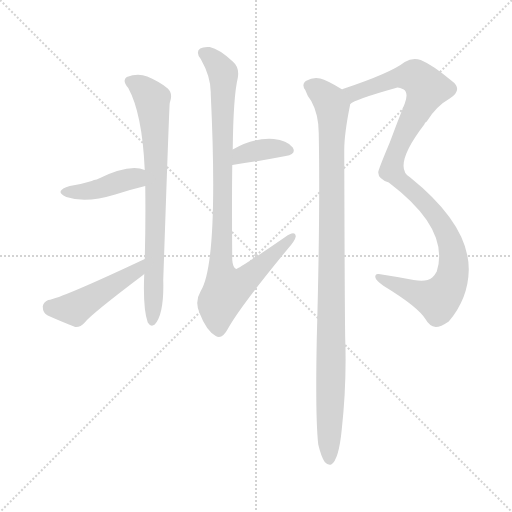
t = 0.00 s
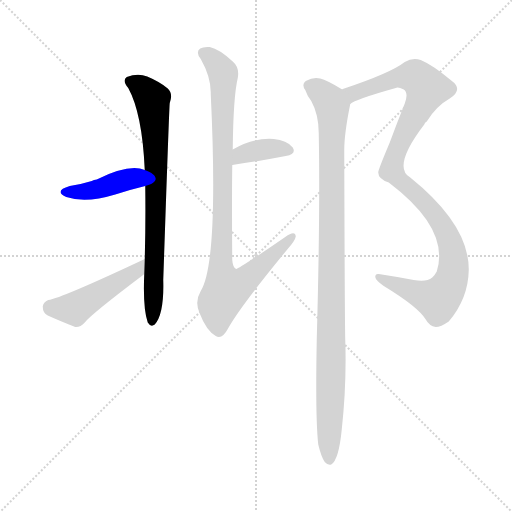
t = 1.17 s
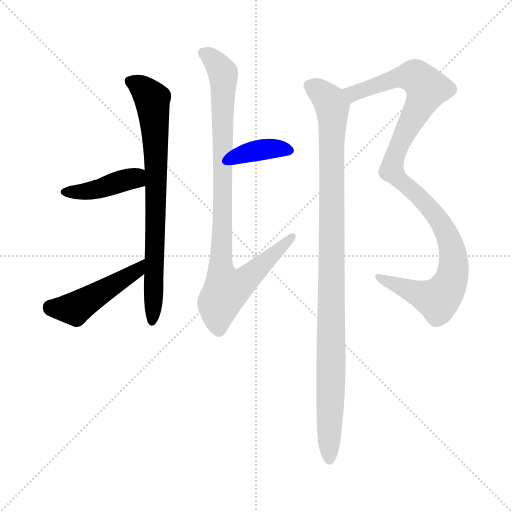
t = 2.34 s
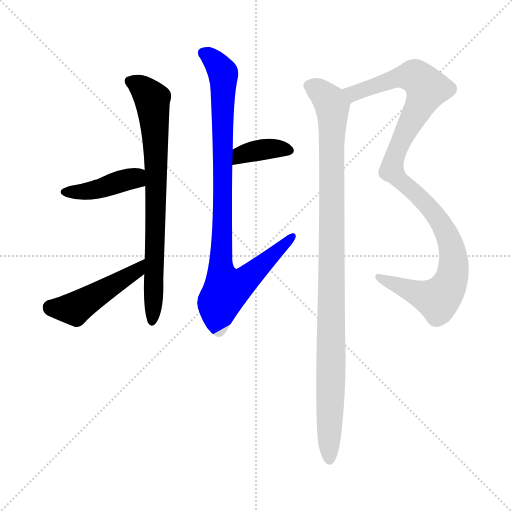
t = 3.50 s
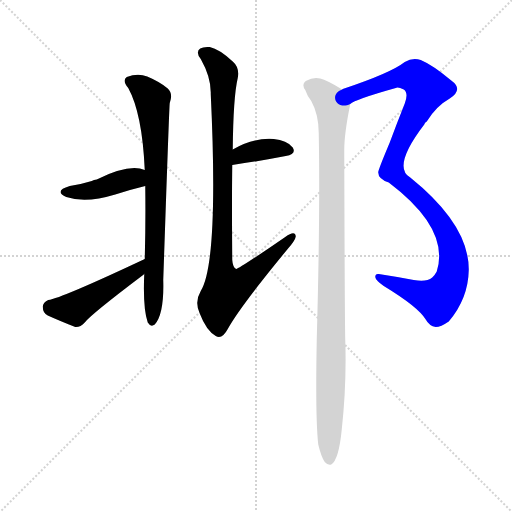
t = 4.67 s
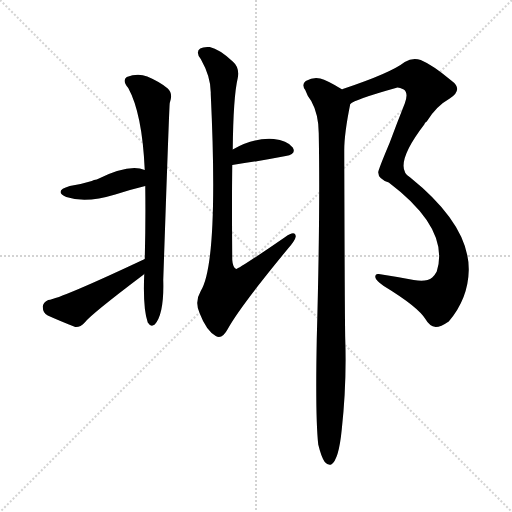
t = 5.84 s

The animated SVG that drew these frames (rendered in a browser with its animation timeline set to each time). Animation: 7 CSS @keyframes rules; one cycle of 5.84 s.

<svg version="1.1" viewBox="0 0 1024 1024" xmlns="http://www.w3.org/2000/svg">
  <g stroke="lightgray" stroke-dasharray="1,1" stroke-width="1" transform="scale(4, 4)">
    <line x1="0" y1="0" x2="256" y2="256"></line>
    <line x1="256" y1="0" x2="0" y2="256"></line>
    <line x1="128" y1="0" x2="128" y2="256"></line>
    <line x1="0" y1="128" x2="256" y2="128"></line>
  </g>
<g transform="scale(1, -1) translate(0, -900)">
   <style type="text/css">
    @keyframes keyframes0 {
      from {
       stroke: blue;
       stroke-dashoffset: 752;
       stroke-width: 128;
       }
       71% {
       animation-timing-function: step-end;
       stroke: blue;
       stroke-dashoffset: 0;
       stroke-width: 128;
       }
       to {
       stroke: black;
       stroke-width: 1024;
       }
       }
       #make-me-a-hanzi-animation-0 {
         animation: keyframes0 0.861979s both;
         animation-delay: 0.000000s;
         animation-timing-function: linear;
       }
    @keyframes keyframes1 {
      from {
       stroke: blue;
       stroke-dashoffset: 412;
       stroke-width: 128;
       }
       57% {
       animation-timing-function: step-end;
       stroke: blue;
       stroke-dashoffset: 0;
       stroke-width: 128;
       }
       to {
       stroke: black;
       stroke-width: 1024;
       }
       }
       #make-me-a-hanzi-animation-1 {
         animation: keyframes1 0.585286s both;
         animation-delay: 0.861979s;
         animation-timing-function: linear;
       }
    @keyframes keyframes2 {
      from {
       stroke: blue;
       stroke-dashoffset: 469;
       stroke-width: 128;
       }
       60% {
       animation-timing-function: step-end;
       stroke: blue;
       stroke-dashoffset: 0;
       stroke-width: 128;
       }
       to {
       stroke: black;
       stroke-width: 1024;
       }
       }
       #make-me-a-hanzi-animation-2 {
         animation: keyframes2 0.631673s both;
         animation-delay: 1.447266s;
         animation-timing-function: linear;
       }
    @keyframes keyframes3 {
      from {
       stroke: blue;
       stroke-dashoffset: 367;
       stroke-width: 128;
       }
       54% {
       animation-timing-function: step-end;
       stroke: blue;
       stroke-dashoffset: 0;
       stroke-width: 128;
       }
       to {
       stroke: black;
       stroke-width: 1024;
       }
       }
       #make-me-a-hanzi-animation-3 {
         animation: keyframes3 0.548665s both;
         animation-delay: 2.078939s;
         animation-timing-function: linear;
       }
    @keyframes keyframes4 {
      from {
       stroke: blue;
       stroke-dashoffset: 914;
       stroke-width: 128;
       }
       75% {
       animation-timing-function: step-end;
       stroke: blue;
       stroke-dashoffset: 0;
       stroke-width: 128;
       }
       to {
       stroke: black;
       stroke-width: 1024;
       }
       }
       #make-me-a-hanzi-animation-4 {
         animation: keyframes4 0.993815s both;
         animation-delay: 2.627604s;
         animation-timing-function: linear;
       }
    @keyframes keyframes5 {
      from {
       stroke: blue;
       stroke-dashoffset: 1054;
       stroke-width: 128;
       }
       77% {
       animation-timing-function: step-end;
       stroke: blue;
       stroke-dashoffset: 0;
       stroke-width: 128;
       }
       to {
       stroke: black;
       stroke-width: 1024;
       }
       }
       #make-me-a-hanzi-animation-5 {
         animation: keyframes5 1.107747s both;
         animation-delay: 3.621419s;
         animation-timing-function: linear;
       }
    @keyframes keyframes6 {
      from {
       stroke: blue;
       stroke-dashoffset: 1026;
       stroke-width: 128;
       }
       77% {
       animation-timing-function: step-end;
       stroke: blue;
       stroke-dashoffset: 0;
       stroke-width: 128;
       }
       to {
       stroke: black;
       stroke-width: 1024;
       }
       }
       #make-me-a-hanzi-animation-6 {
         animation: keyframes6 1.084961s both;
         animation-delay: 4.729167s;
         animation-timing-function: linear;
       }
</style>
<path d="M 288.5 352.0 Q 285.5 283.0 295.5 255.0 Q 301.5 245.0 309.5 251.0 Q 328.5 272.0 326.5 340.0 Q 338.5 692.0 339.5 694.0 Q 346.5 713.0 335.5 723.0 Q 320.5 736.0 294.5 747.0 Q 275.5 754.0 253.5 746.0 Q 243.5 739.0 256.5 724.0 Q 284.5 673.0 289.5 560.0 L 290.5 528.0 Q 291.5 455.0 289.5 382.0 L 288.5 352.0 Z" fill="lightgray"></path> 
<path d="M 289.5 560.0 Q 258.5 573.0 193.5 541.0 Q 187.5 541.0 183.5 538.0 Q 164.5 532.0 139.5 528.0 Q 106.5 518.0 132.5 506.0 Q 171.5 493.0 230.5 511.0 Q 257.5 520.0 290.5 528.0 C 319.5 535.0 317.5 550.0 289.5 560.0 Z" fill="lightgray"></path> 
<path d="M 289.5 382.0 Q 121.5 303.0 96.5 300.0 Q 86.5 296.0 85.5 287.0 Q 85.5 274.0 95.5 269.0 Q 117.5 259.0 150.5 246.0 Q 160.5 245.0 169.5 255.0 Q 181.5 271.0 287.5 351.0 Q 287.5 352.0 288.5 352.0 C 311.5 371.0 316.5 395.0 289.5 382.0 Z" fill="lightgray"></path> 
<path d="M 464.5 570.0 Q 525.5 579.0 571.5 588.0 Q 593.5 592.0 585.5 605.0 Q 573.5 620.0 547.5 622.0 Q 505.5 625.0 465.5 601.0 C 439.5 586.0 434.5 566.0 464.5 570.0 Z" fill="lightgray"></path> 
<path d="M 465.5 601.0 Q 466.5 706.0 475.5 744.0 Q 479.5 765.0 465.5 777.0 Q 438.5 802.0 419.5 806.0 Q 406.5 807.0 400.5 803.0 Q 390.5 796.0 401.5 782.0 Q 422.5 745.0 421.5 712.0 Q 437.5 376.0 401.5 318.0 Q 388.5 296.0 399.5 273.0 Q 412.5 239.0 431.5 228.0 Q 444.5 221.0 455.5 242.0 Q 480.5 287.0 574.5 401.0 Q 590.5 419.0 591.5 427.0 Q 590.5 440.0 570.5 426.0 Q 477.5 362.0 472.5 362.0 Q 465.5 365.0 464.5 380.0 Q 463.5 491.0 464.5 570.0 L 465.5 601.0 Z" fill="lightgray"></path> 
<path d="M 700.5 692.0 Q 709.5 701.0 791.5 724.0 Q 795.5 727.0 807.5 721.0 Q 817.5 714.0 809.5 693.0 Q 793.5 653.0 779.5 615.0 Q 755.5 558.0 756.5 555.0 Q 756.5 542.0 777.5 535.0 Q 900.5 442.0 873.5 357.0 Q 870.5 351.0 864.5 345.0 Q 852.5 335.0 827.5 340.0 Q 790.5 347.0 757.5 352.0 Q 750.5 353.0 750.5 346.0 Q 751.5 339.0 767.5 328.0 Q 836.5 286.0 851.5 261.0 Q 858.5 248.0 871.5 246.0 Q 881.5 246.0 897.5 257.0 Q 936.5 303.0 937.5 360.0 Q 938.5 450.0 820.5 545.0 Q 783.5 566.0 848.5 651.0 Q 849.5 655.0 853.5 657.0 Q 872.5 688.0 899.5 703.0 Q 927.5 721.0 902.5 739.0 Q 865.5 770.0 841.5 780.0 Q 825.5 786.0 809.5 776.0 Q 781.5 754.0 685.5 722.0 Q 684.5 722.0 684.5 721.0 C 656.5 711.0 673.5 679.0 700.5 692.0 Z" fill="lightgray"></path> 
<path d="M 636.5 11.0 Q 642.5 -14.0 649.5 -24.0 Q 655.5 -31.0 662.5 -29.0 Q 677.5 -20.0 683.5 41.0 Q 693.5 132.0 690.5 221.0 Q 689.5 254.0 688.5 600.0 Q 688.5 633.0 700.5 692.0 C 703.5 710.0 703.5 710.0 684.5 721.0 Q 653.5 740.0 640.5 743.0 Q 627.5 747.0 611.5 738.0 Q 602.5 731.0 610.5 720.0 Q 614.5 708.0 622.5 698.0 Q 637.5 671.0 637.5 633.0 Q 640.5 473.0 633.5 221.0 Q 630.5 64.0 636.5 11.0 Z" fill="lightgray"></path> 
      <clipPath id="make-me-a-hanzi-clip-0">
      <path d="M 288.5 352.0 Q 285.5 283.0 295.5 255.0 Q 301.5 245.0 309.5 251.0 Q 328.5 272.0 326.5 340.0 Q 338.5 692.0 339.5 694.0 Q 346.5 713.0 335.5 723.0 Q 320.5 736.0 294.5 747.0 Q 275.5 754.0 253.5 746.0 Q 243.5 739.0 256.5 724.0 Q 284.5 673.0 289.5 560.0 L 290.5 528.0 Q 291.5 455.0 289.5 382.0 L 288.5 352.0 Z" fill="lightgray"></path>
      </clipPath>
      <path clip-path="url(#make-me-a-hanzi-clip-0)" d="M 262.5 736.0 L 282.5 726.0 L 304.5 702.0 L 307.5 674.0 L 312.5 439.0 L 304.5 261.0 " fill="none" id="make-me-a-hanzi-animation-0" stroke-dasharray="624 1248" stroke-linecap="round"></path>

      <clipPath id="make-me-a-hanzi-clip-1">
      <path d="M 289.5 560.0 Q 258.5 573.0 193.5 541.0 Q 187.5 541.0 183.5 538.0 Q 164.5 532.0 139.5 528.0 Q 106.5 518.0 132.5 506.0 Q 171.5 493.0 230.5 511.0 Q 257.5 520.0 290.5 528.0 C 319.5 535.0 317.5 550.0 289.5 560.0 Z" fill="lightgray"></path>
      </clipPath>
      <path clip-path="url(#make-me-a-hanzi-clip-1)" d="M 133.5 518.0 L 163.5 516.0 L 202.5 523.0 L 270.5 544.0 L 282.5 554.0 " fill="none" id="make-me-a-hanzi-animation-1" stroke-dasharray="284 568" stroke-linecap="round"></path>

      <clipPath id="make-me-a-hanzi-clip-2">
      <path d="M 289.5 382.0 Q 121.5 303.0 96.5 300.0 Q 86.5 296.0 85.5 287.0 Q 85.5 274.0 95.5 269.0 Q 117.5 259.0 150.5 246.0 Q 160.5 245.0 169.5 255.0 Q 181.5 271.0 287.5 351.0 Q 287.5 352.0 288.5 352.0 C 311.5 371.0 316.5 395.0 289.5 382.0 Z" fill="lightgray"></path>
      </clipPath>
      <path clip-path="url(#make-me-a-hanzi-clip-2)" d="M 100.5 285.0 L 149.5 283.0 L 261.5 353.0 L 269.5 353.0 L 278.5 375.0 " fill="none" id="make-me-a-hanzi-animation-2" stroke-dasharray="341 682" stroke-linecap="round"></path>

      <clipPath id="make-me-a-hanzi-clip-3">
      <path d="M 464.5 570.0 Q 525.5 579.0 571.5 588.0 Q 593.5 592.0 585.5 605.0 Q 573.5 620.0 547.5 622.0 Q 505.5 625.0 465.5 601.0 C 439.5 586.0 434.5 566.0 464.5 570.0 Z" fill="lightgray"></path>
      </clipPath>
      <path clip-path="url(#make-me-a-hanzi-clip-3)" d="M 575.5 599.0 L 528.5 602.0 L 482.5 591.0 L 472.5 578.0 " fill="none" id="make-me-a-hanzi-animation-3" stroke-dasharray="239 478" stroke-linecap="round"></path>

      <clipPath id="make-me-a-hanzi-clip-4">
      <path d="M 465.5 601.0 Q 466.5 706.0 475.5 744.0 Q 479.5 765.0 465.5 777.0 Q 438.5 802.0 419.5 806.0 Q 406.5 807.0 400.5 803.0 Q 390.5 796.0 401.5 782.0 Q 422.5 745.0 421.5 712.0 Q 437.5 376.0 401.5 318.0 Q 388.5 296.0 399.5 273.0 Q 412.5 239.0 431.5 228.0 Q 444.5 221.0 455.5 242.0 Q 480.5 287.0 574.5 401.0 Q 590.5 419.0 591.5 427.0 Q 590.5 440.0 570.5 426.0 Q 477.5 362.0 472.5 362.0 Q 465.5 365.0 464.5 380.0 Q 463.5 491.0 464.5 570.0 L 465.5 601.0 Z" fill="lightgray"></path>
      </clipPath>
      <path clip-path="url(#make-me-a-hanzi-clip-4)" d="M 408.5 793.0 L 425.5 782.0 L 446.5 752.0 L 441.5 363.0 L 452.5 320.0 L 498.5 346.0 L 582.5 425.0 " fill="none" id="make-me-a-hanzi-animation-4" stroke-dasharray="786 1572" stroke-linecap="round"></path>

      <clipPath id="make-me-a-hanzi-clip-5">
      <path d="M 700.5 692.0 Q 709.5 701.0 791.5 724.0 Q 795.5 727.0 807.5 721.0 Q 817.5 714.0 809.5 693.0 Q 793.5 653.0 779.5 615.0 Q 755.5 558.0 756.5 555.0 Q 756.5 542.0 777.5 535.0 Q 900.5 442.0 873.5 357.0 Q 870.5 351.0 864.5 345.0 Q 852.5 335.0 827.5 340.0 Q 790.5 347.0 757.5 352.0 Q 750.5 353.0 750.5 346.0 Q 751.5 339.0 767.5 328.0 Q 836.5 286.0 851.5 261.0 Q 858.5 248.0 871.5 246.0 Q 881.5 246.0 897.5 257.0 Q 936.5 303.0 937.5 360.0 Q 938.5 450.0 820.5 545.0 Q 783.5 566.0 848.5 651.0 Q 849.5 655.0 853.5 657.0 Q 872.5 688.0 899.5 703.0 Q 927.5 721.0 902.5 739.0 Q 865.5 770.0 841.5 780.0 Q 825.5 786.0 809.5 776.0 Q 781.5 754.0 685.5 722.0 Q 684.5 722.0 684.5 721.0 C 656.5 711.0 673.5 679.0 700.5 692.0 Z" fill="lightgray"></path>
      </clipPath>
      <path clip-path="url(#make-me-a-hanzi-clip-5)" d="M 689.5 717.0 L 697.5 721.0 L 711.5 714.0 L 784.5 742.0 L 824.5 748.0 L 853.5 723.0 L 791.5 598.0 L 783.5 559.0 L 796.5 540.0 L 846.5 498.0 L 886.5 446.0 L 905.5 397.0 L 903.5 341.0 L 892.5 319.0 L 873.5 301.0 L 757.5 345.0 " fill="none" id="make-me-a-hanzi-animation-5" stroke-dasharray="926 1852" stroke-linecap="round"></path>

      <clipPath id="make-me-a-hanzi-clip-6">
      <path d="M 636.5 11.0 Q 642.5 -14.0 649.5 -24.0 Q 655.5 -31.0 662.5 -29.0 Q 677.5 -20.0 683.5 41.0 Q 693.5 132.0 690.5 221.0 Q 689.5 254.0 688.5 600.0 Q 688.5 633.0 700.5 692.0 C 703.5 710.0 703.5 710.0 684.5 721.0 Q 653.5 740.0 640.5 743.0 Q 627.5 747.0 611.5 738.0 Q 602.5 731.0 610.5 720.0 Q 614.5 708.0 622.5 698.0 Q 637.5 671.0 637.5 633.0 Q 640.5 473.0 633.5 221.0 Q 630.5 64.0 636.5 11.0 Z" fill="lightgray"></path>
      </clipPath>
      <path clip-path="url(#make-me-a-hanzi-clip-6)" d="M 618.5 729.0 L 659.5 698.0 L 665.5 669.0 L 658.5 -20.0 " fill="none" id="make-me-a-hanzi-animation-6" stroke-dasharray="898 1796" stroke-linecap="round"></path>

</g>
</svg>
